Labelled photos from "Dataset_grape_fruits", an image-classification folder in miriansyah/grape-fruits-classification. The possible labels are: bad grapes, good grapes.

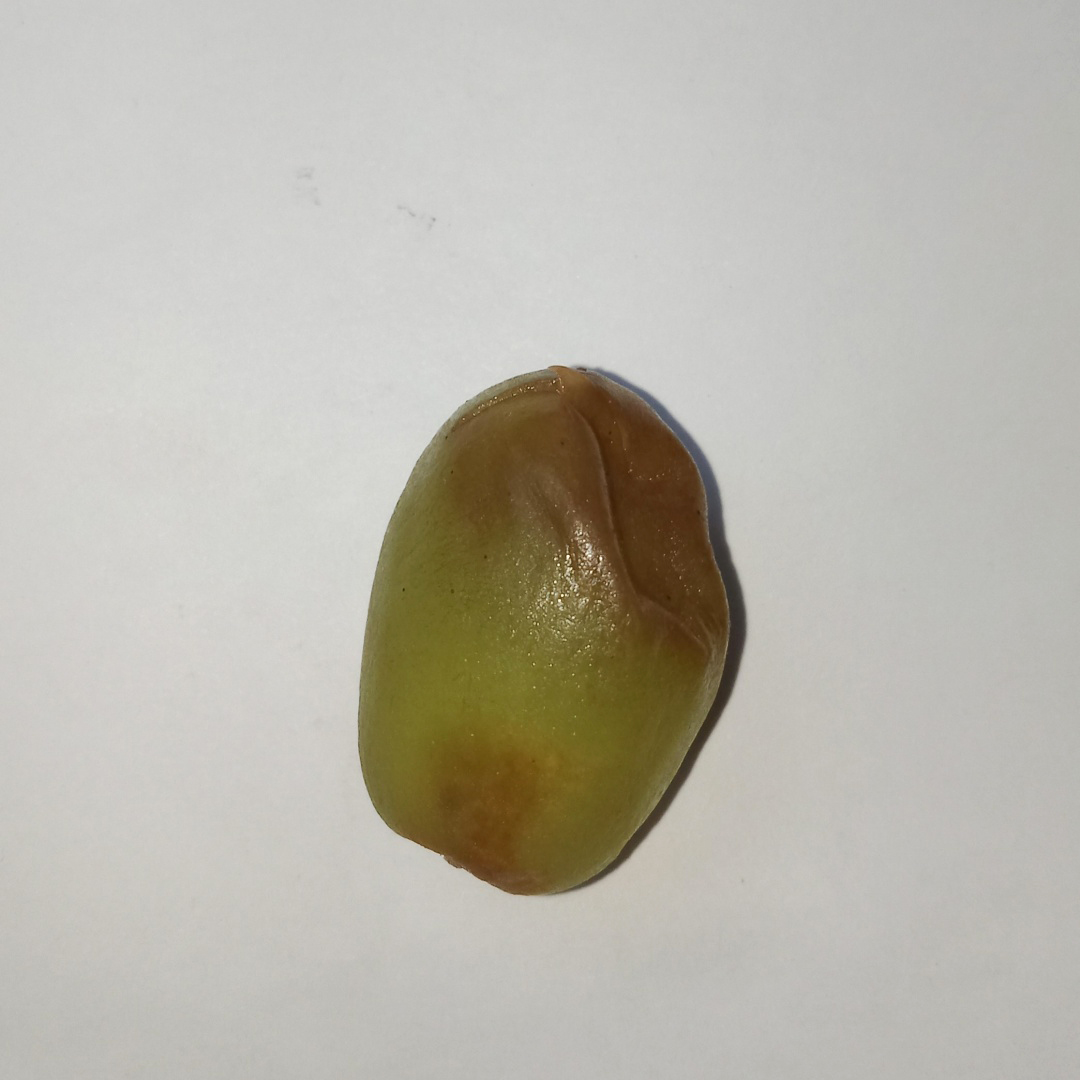
Label: bad grapes

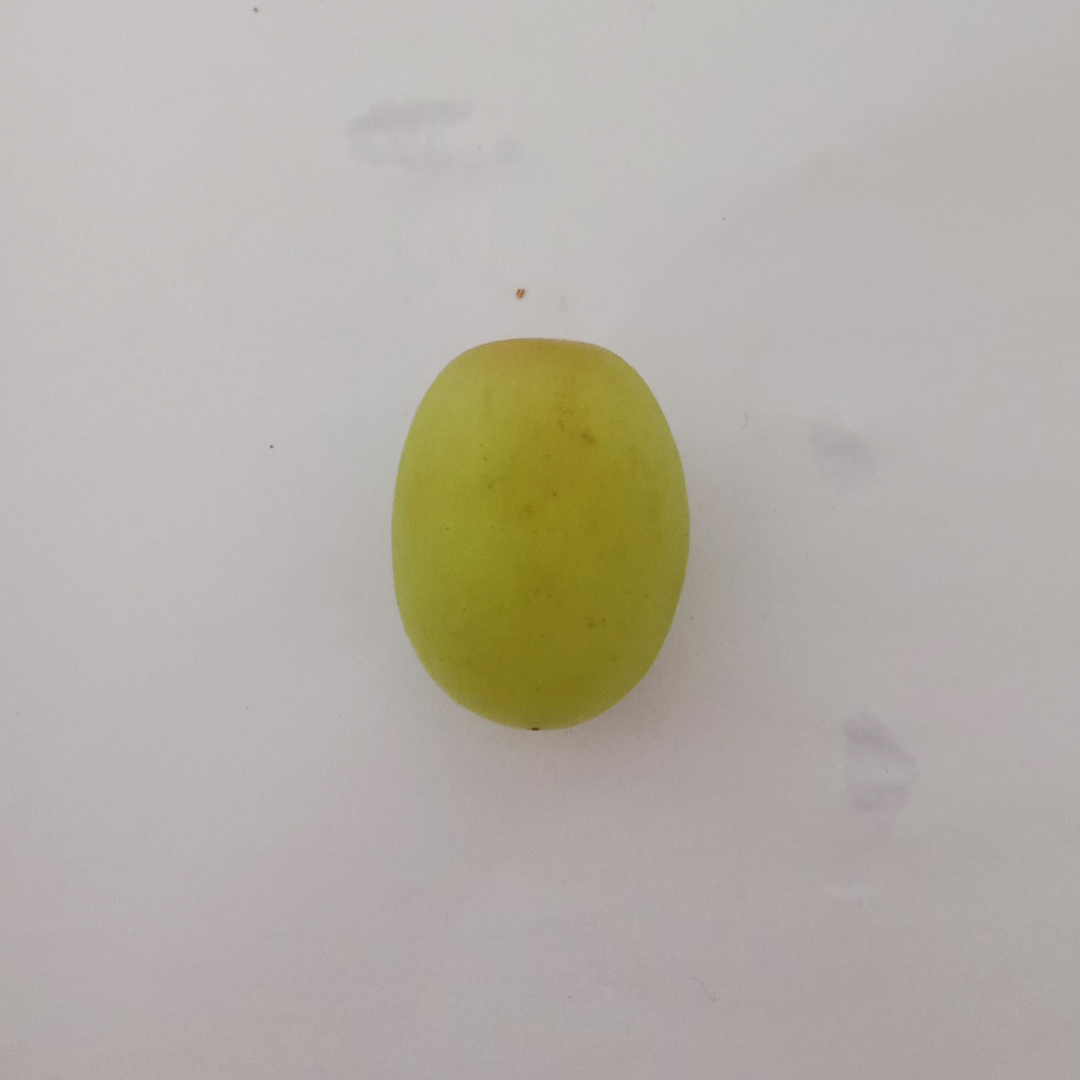
Label: good grapes

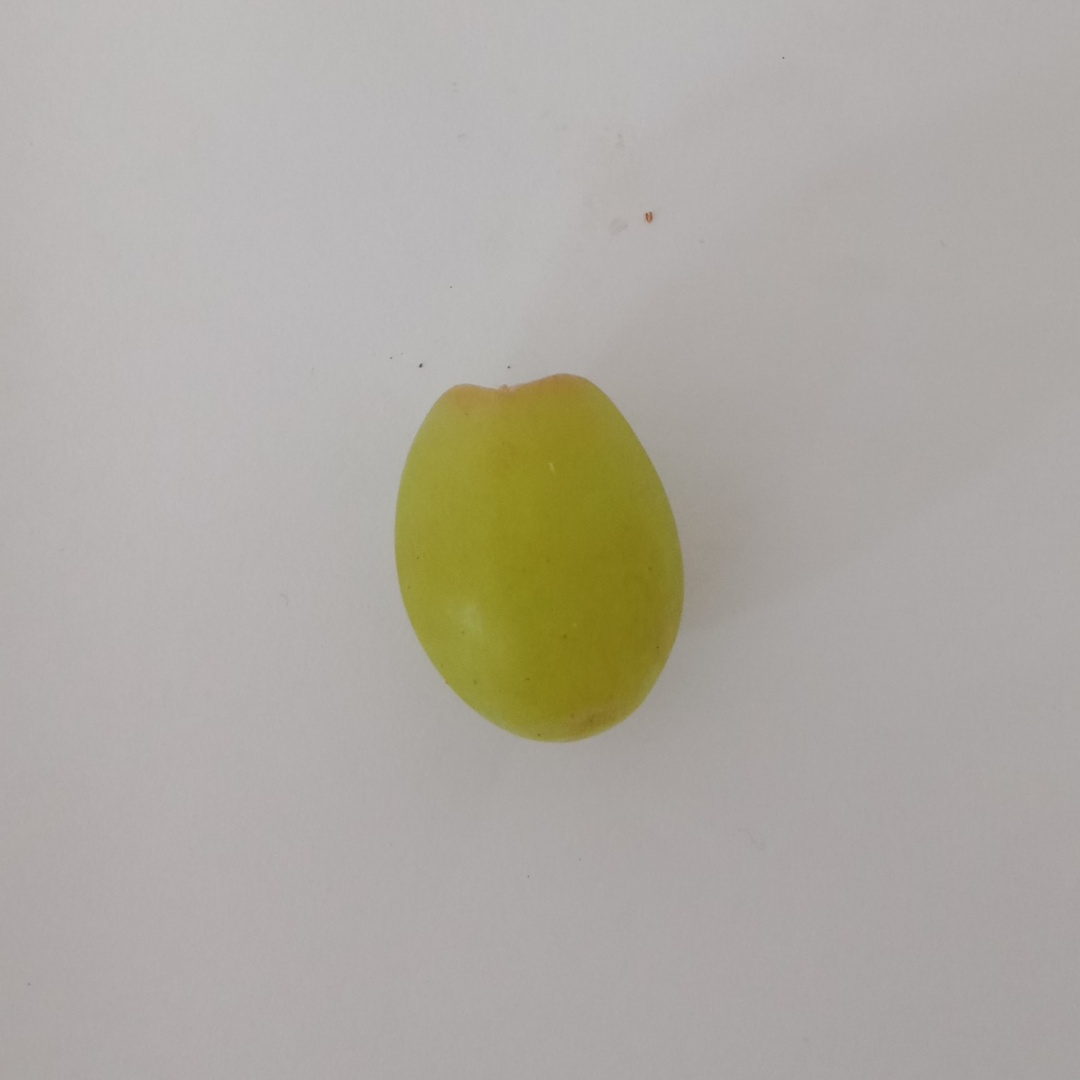
Label: good grapes

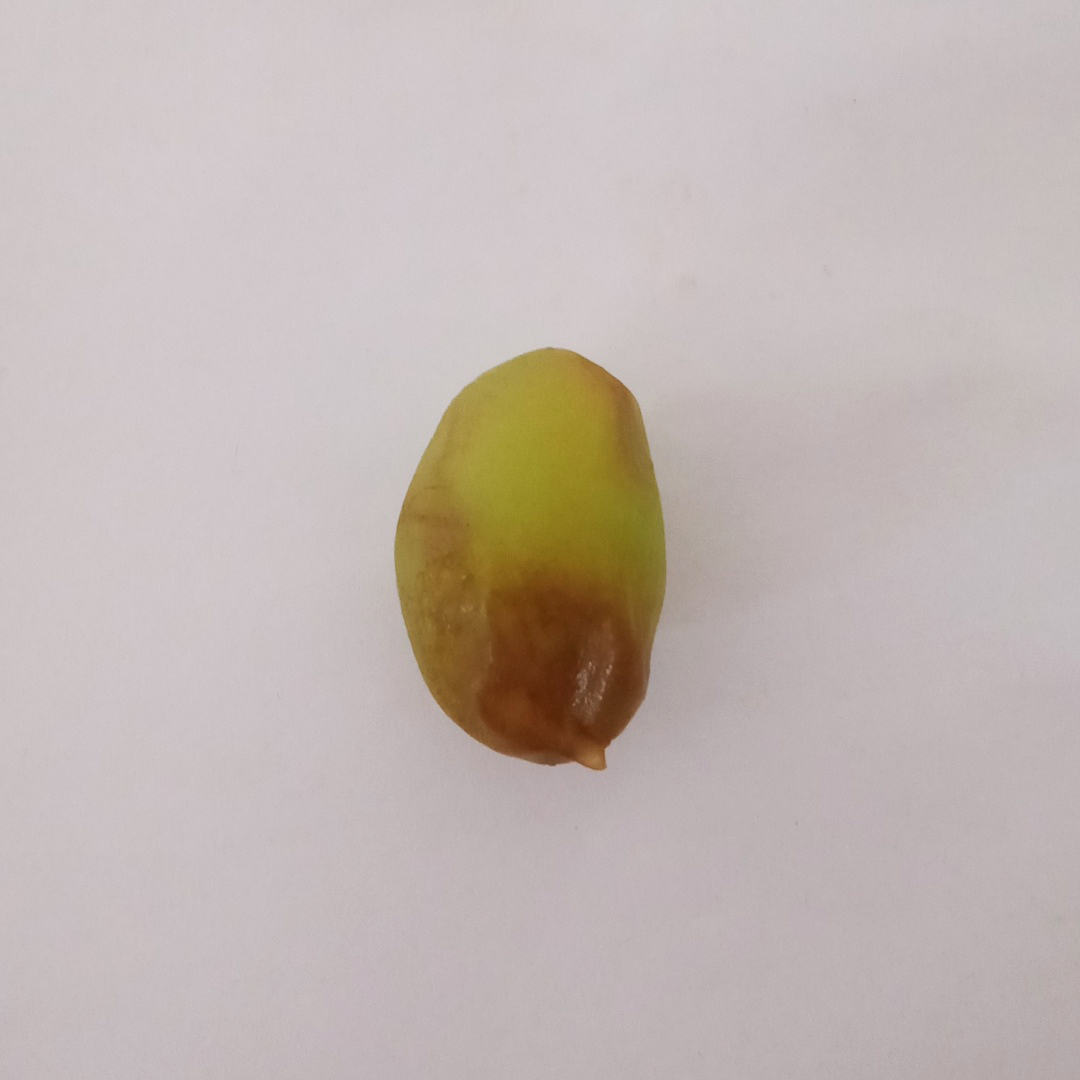
Label: bad grapes

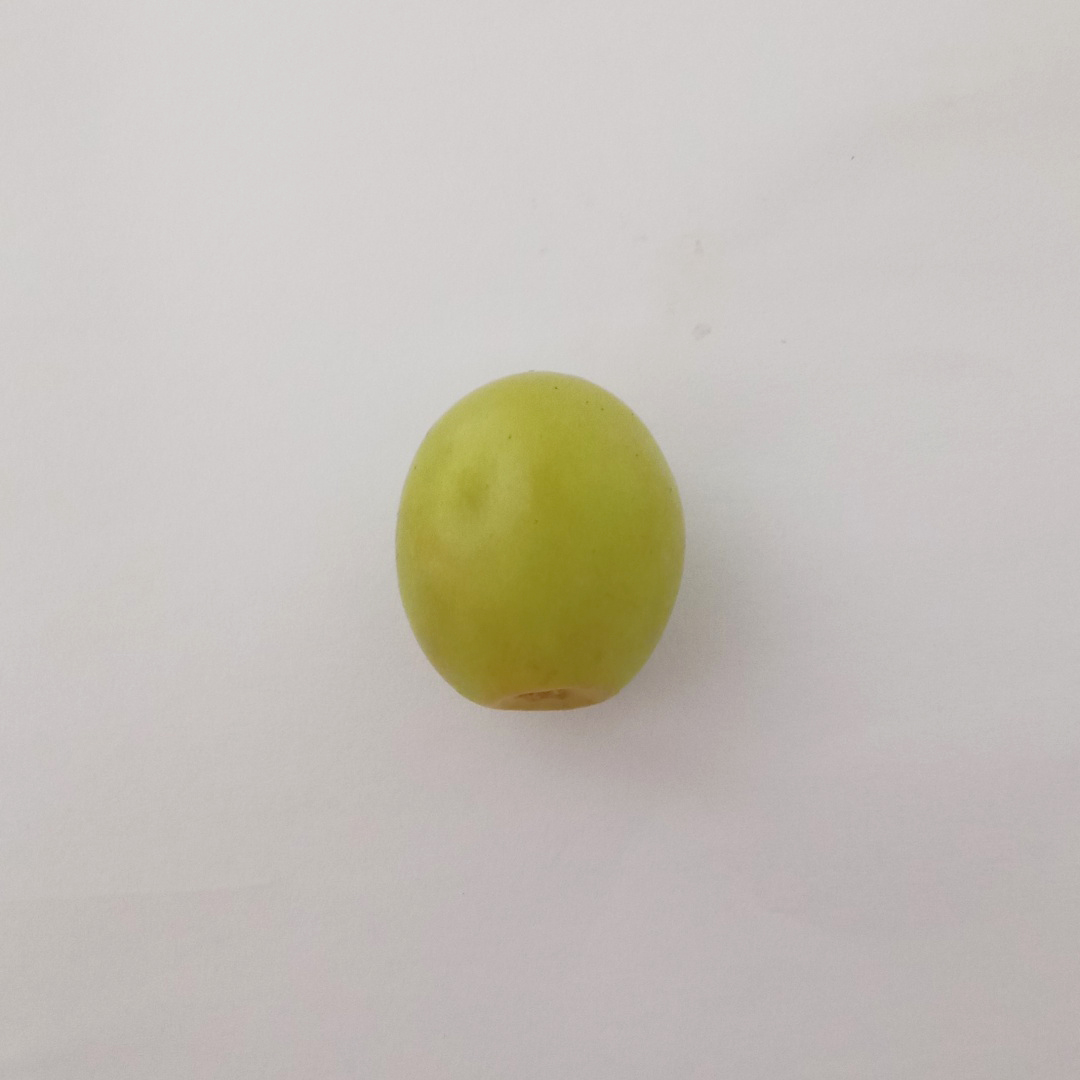
Label: good grapes

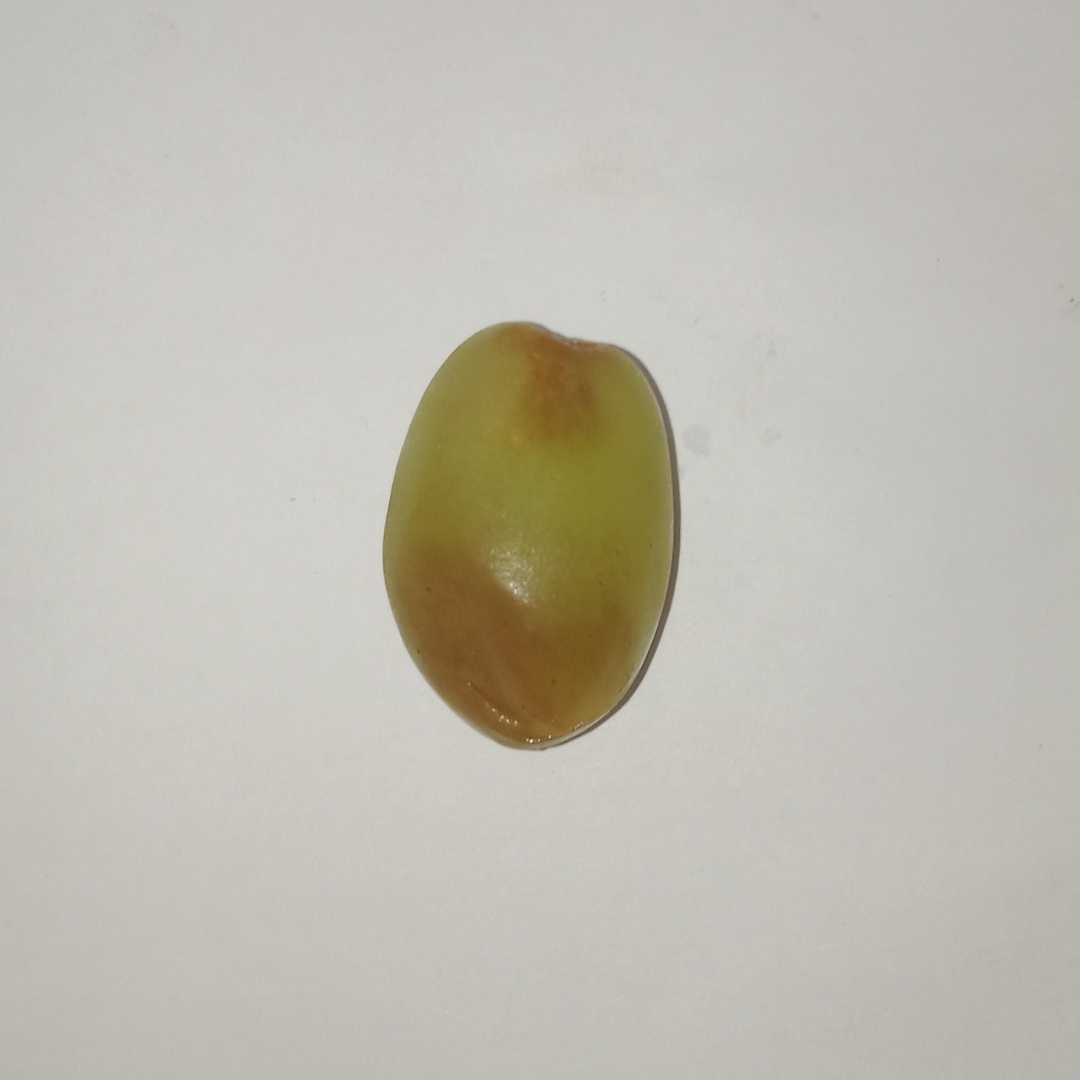
Label: bad grapes
